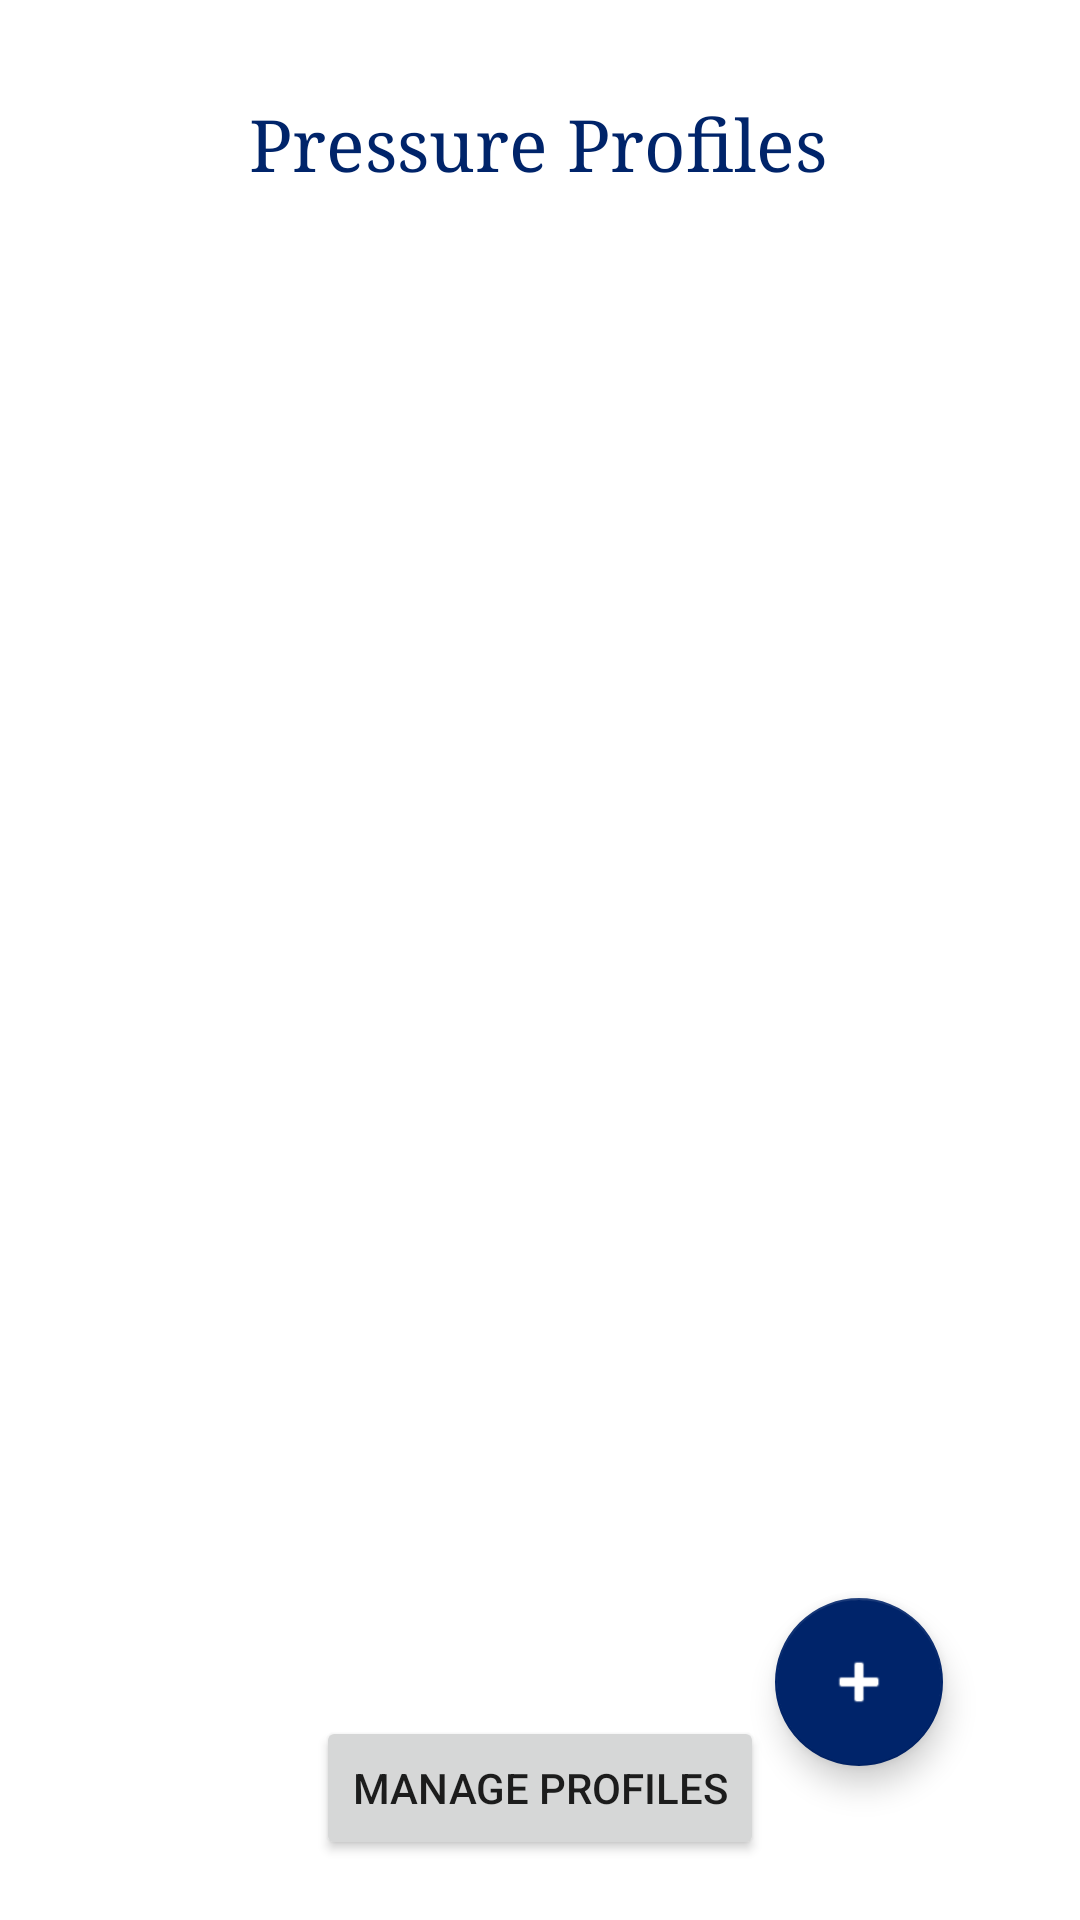

Produce the Android XML layout that renders to this screen, including the resource entries it uses.
<!-- AndroidManifest.xml: application theme Theme.ATCSensoryDevice -->
<!-- res/layout/profiles_page.xml -->
<?xml version="1.0" encoding="utf-8"?>
<androidx.constraintlayout.widget.ConstraintLayout xmlns:android="http://schemas.android.com/apk/res/android"
    xmlns:app="http://schemas.android.com/apk/res-auto"
    xmlns:tools="http://schemas.android.com/tools"
    style="@style/backgroundOne"
    android:layout_width="match_parent"
    android:layout_height="match_parent"
    tools:context=".MainActivity">

    <TextView
        android:id="@+id/mainTitle"
        style="@style/titleStyle"
        android:layout_width="wrap_content"
        android:layout_height="wrap_content"
        android:layout_marginTop="32dp"
        android:text="@string/pressure_profiles"
        app:layout_constraintEnd_toEndOf="parent"
        app:layout_constraintHorizontal_bias="0.497"
        app:layout_constraintStart_toStartOf="parent"
        app:layout_constraintTop_toTopOf="parent" />

    <com.google.android.material.floatingactionbutton.FloatingActionButton
        android:id="@+id/buttonAdd"
        android:layout_width="wrap_content"
        android:layout_height="wrap_content"
        android:layout_marginEnd="8dp"
        android:layout_marginBottom="8dp"
        android:clickable="true"
        android:contentDescription="@string/addProfileButton"
        android:focusable="true"
        android:src="@android:drawable/ic_input_add"
        app:backgroundTint="@color/accent"
        app:layout_constraintBottom_toBottomOf="parent"
        app:layout_constraintEnd_toEndOf="parent"
        app:layout_constraintHorizontal_bias="0.873"
        app:layout_constraintStart_toStartOf="parent"
        app:layout_constraintTop_toTopOf="parent"
        app:layout_constraintVertical_bias="0.925"
        app:tint="@android:color/white" />

    <LinearLayout
        android:id="@+id/manageBar"
        android:layout_width="match_parent"
        android:layout_height="wrap_content"
        android:gravity="center"
        app:flow_horizontalAlign="center"
        app:flow_verticalAlign="center"
        app:layout_constraintBottom_toBottomOf="parent"
        app:layout_constraintEnd_toEndOf="parent"
        app:layout_constraintStart_toStartOf="parent">

        <Button
            android:id="@+id/manageButton"
            android:layout_width="wrap_content"
            android:layout_height="wrap_content"
            android:layout_gravity="center"
            android:layout_marginVertical="20dp"
            android:layout_marginHorizontal="10dp"
            android:text="@string/manage_profiles" />

        <Button
            android:id="@+id/deleteProfileButton"
            android:layout_width="wrap_content"
            android:layout_height="wrap_content"
            android:layout_marginVertical="20dp"
            android:layout_marginHorizontal="10dp"
            android:text="@string/delete"
            android:visibility="gone" />

    </LinearLayout>

    <androidx.recyclerview.widget.RecyclerView
        android:id="@+id/profilesRecyclerView"
        android:layout_width="match_parent"
        android:layout_height="wrap_content"
        android:layout_marginHorizontal="20dp"
        android:layout_marginBottom="72dp"
        app:layout_constraintBottom_toTopOf="@+id/manageBar"
        app:layout_constraintEnd_toEndOf="parent"
        app:layout_constraintStart_toStartOf="parent"
        app:layout_constraintTop_toBottomOf="@+id/mainTitle"
        app:layout_constraintVertical_bias="0.1" />


</androidx.constraintlayout.widget.ConstraintLayout>
<!-- resources referenced by this layout -->
<resources>
  <color name="accent">#00246A</color>
  <string name="addProfileButton">AddProfileButton</string>
  <string name="delete">Delete</string>
  <string name="manage_profiles">Manage Profiles</string>
  <string name="pressure_profiles">Pressure Profiles</string>
  <style name="backgroundOne">
          <item name="android:background">@color/white</item>
      </style>
  <style name="titleStyle">
          <item name="android:textSize">24sp</item>
          <item name="android:fontStyle">normal</item>
          <item name="android:textAlignment">center</item>
          <item name="android:textColor">@color/accent</item>
      </style>
  <style name="Theme.ATCSensoryDevice" parent="Theme.MaterialComponents.DayNight.NoActionBar">
          
          <item name="colorPrimary">@color/primary</item>
          <item name="colorPrimaryVariant">@color/primaryLight</item>
          <item name="colorOnPrimary">@color/white</item>
          <item name="colorAccent">@color/accent</item>
          
          <item name="colorSecondary">@color/teal_200</item>
          <item name="colorSecondaryVariant">@color/teal_700</item>
          <item name="colorOnSecondary">@color/black</item>
          
          <item name="android:statusBarColor" tools:targetApi="l">?attr/colorAccent</item>
          
          <item name="materialButtonStyle">@style/defaultButton</item>
          <item name="android:textViewStyle">@style/defaultText</item>
      </style>
  <color name="white">#FFFFFFFF</color>
  <color name="primary">#344A73</color>
  <color name="primaryLight">#5A729F</color>
  <color name="teal_200">#FF03DAC5</color>
  <color name="teal_700">#FF018786</color>
  <color name="black">#FF000000</color>
  <style name="defaultButton" parent="Widget.MaterialComponents.Button">
          <item name="android:fontFamily">serif</item>
          <item name="android:textColor">@color/black</item>
          <item name="android:textAllCaps">false</item>
          <item name="android:backgroundTint">@color/secondary</item>
      </style>
  <style name="defaultText" parent="Widget.MaterialComponents.TextView">
          <item name="android:fontFamily">serif</item>
          <item name="android:textColor">@color/black</item>
      </style>
  <color name="secondary">#F8F8F8</color>
</resources>
